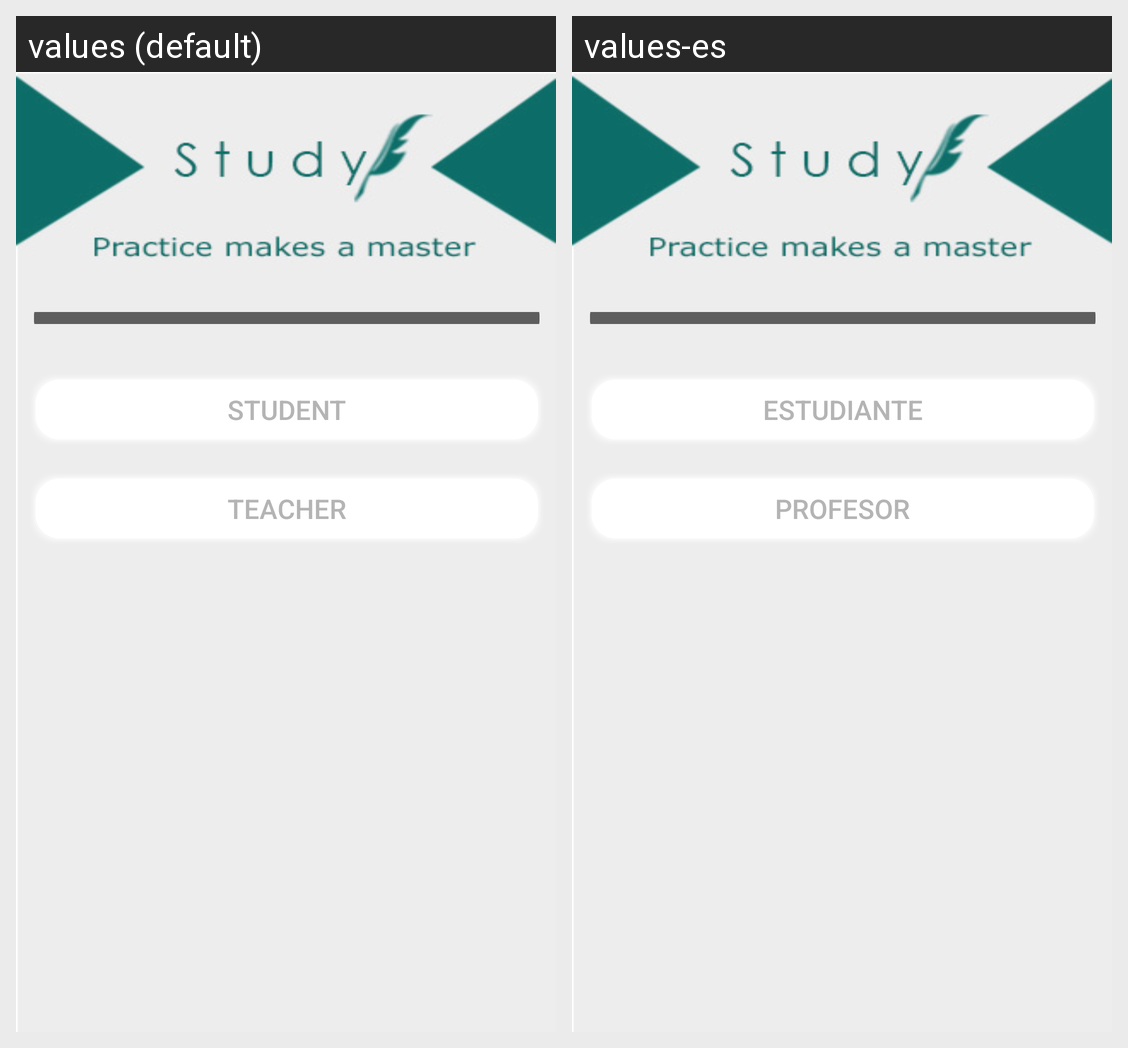

Locale-by-locale string values for the Android screen shown in this grid:
Android screen res/layout/fragment_registration_rol.xml rendered under 2 locales, left to right: values (default), values-es. Device: Nexus 5 (rendered at 1080×1920; each locale shown at half size, 540×960, under a caption strip naming it); theme AppTheme.
Strings drawn on this screen, with the default value and each locale's value (text and hints the layout hard-codes, and strings that could not be matched under every locale, appear in the picture but are not listed):

registration_student
  values: Student
  values-es: Estudiante

registration_teacher
  values: Teacher
  values-es: Profesor
